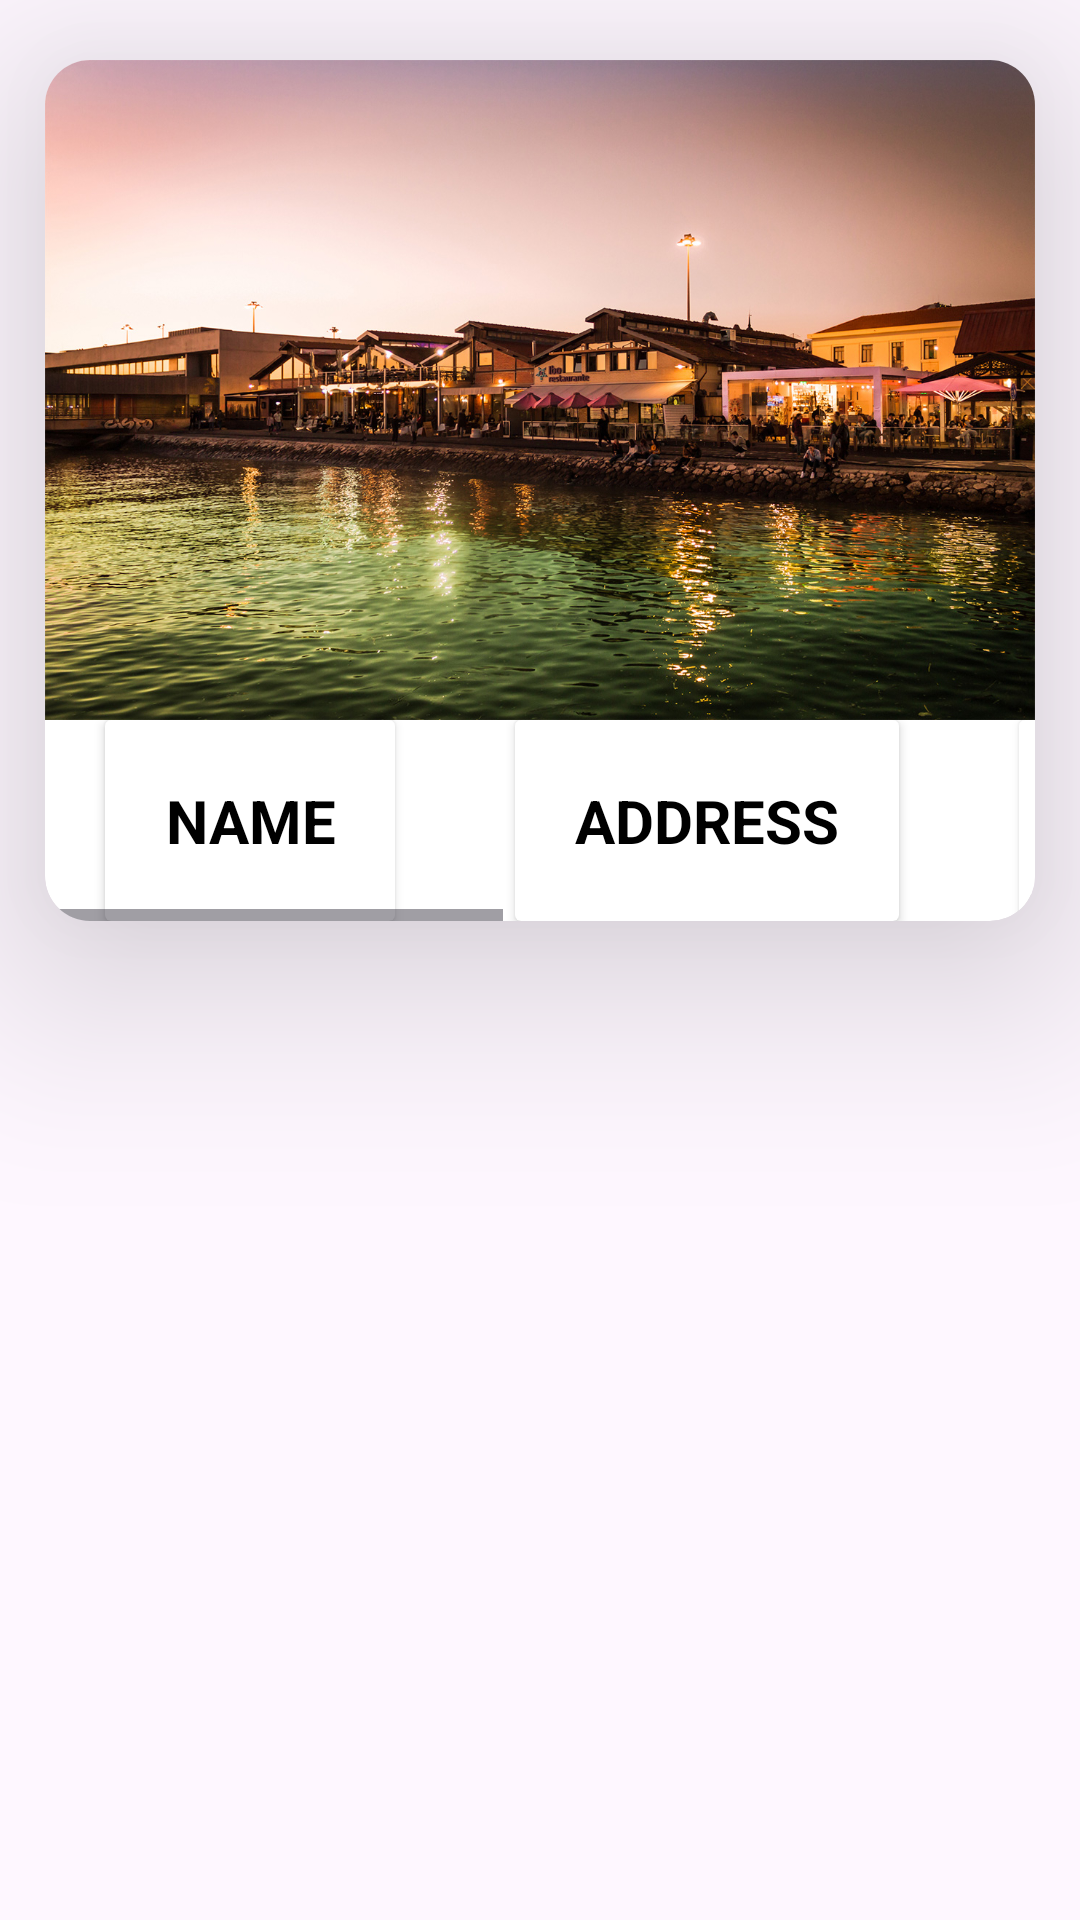

Write the Android layout XML for this screen, with the resource values it uses.
<!-- AndroidManifest.xml: application theme Theme.GoDrink -->
<!-- res/layout/recommended_places_list.xml -->
<?xml version="1.0" encoding="utf-8"?>
<LinearLayout xmlns:android="http://schemas.android.com/apk/res/android"
    xmlns:app="http://schemas.android.com/apk/res-auto"
    android:layout_width="wrap_content"
    android:layout_height="wrap_content"
    android:layout_gravity="center"
    android:orientation="vertical">

    <androidx.cardview.widget.CardView
        android:id="@+id/cardviewAfterParty"
        android:layout_width="match_parent"
        android:layout_height="wrap_content"
        android:layout_gravity="center_horizontal"
        android:layout_marginLeft="15dp"
        android:layout_marginRight="15dp"
        android:layout_marginTop="20dp"
        android:layout_marginBottom="30dp"
        android:orientation="vertical"
        app:cardCornerRadius="15dp"
        app:cardElevation="40dp">

        <LinearLayout
            android:layout_width="match_parent"
            android:layout_height="wrap_content"
            android:layout_gravity="center_horizontal"
            android:orientation="vertical">

            <ImageView
                android:layout_width="match_parent"
                android:layout_height="220dp"
                android:scaleType="centerCrop"
                android:src="@drawable/afterparty"
                android:id="@+id/placeImage"/>


            <HorizontalScrollView
                android:layout_width="match_parent"
                android:layout_height="match_parent"
                android:layout_gravity="center_horizontal"
                android:orientation="horizontal">

                <LinearLayout
                    android:layout_width="wrap_content"
                    android:layout_height="match_parent"
                    android:orientation="horizontal">

                    <androidx.cardview.widget.CardView
                        android:layout_width="match_parent"
                        android:layout_height="match_parent"
                        android:layout_gravity="center_horizontal"
                        android:layout_marginEnd="20dp"
                        android:layout_marginStart="20dp"
                        android:orientation="vertical">

                        <LinearLayout
                            android:layout_width="match_parent"
                            android:layout_height="wrap_content"
                            android:layout_gravity="center_vertical"
                            android:padding="20dp">

                            <TextView
                                android:id="@+id/namePLACEHOLDER"
                                android:layout_width="match_parent"
                                android:layout_height="wrap_content"
                                android:text="name"
                                android:textAlignment="center"
                                android:textAllCaps="true"
                                android:textColor="@color/black"
                                android:textSize="20sp"
                                android:textStyle="bold" />
                        </LinearLayout>
                    </androidx.cardview.widget.CardView>

                    <androidx.cardview.widget.CardView
                        android:layout_width="match_parent"
                        android:layout_height="wrap_content"
                        android:layout_gravity="center_horizontal"
                        android:layout_marginEnd="20dp"
                        android:layout_marginStart="20dp"
                        android:orientation="vertical">

                        <LinearLayout
                            android:layout_width="match_parent"
                            android:layout_height="wrap_content"
                            android:layout_gravity="center_vertical"
                            android:padding="20dp">

                            <TextView
                                android:id="@+id/addressPLACEHOLDER"
                                android:layout_width="match_parent"
                                android:layout_height="wrap_content"
                                android:text="address"
                                android:textAlignment="center"
                                android:textAllCaps="true"
                                android:textColor="@color/black"
                                android:textSize="20sp"
                                android:textStyle="bold" />
                        </LinearLayout>
                    </androidx.cardview.widget.CardView>

                    <androidx.cardview.widget.CardView
                        android:layout_width="match_parent"
                        android:layout_height="wrap_content"
                        android:layout_gravity="center_horizontal"
                        android:layout_marginEnd="20dp"
                        android:layout_marginStart="20dp"
                        android:orientation="vertical">

                        <LinearLayout
                            android:layout_width="match_parent"
                            android:layout_height="wrap_content"
                            android:layout_gravity="center_vertical"
                            android:padding="20dp">

                            <TextView
                                android:id="@+id/typePLACEHOLDER"
                                android:layout_width="match_parent"
                                android:layout_height="wrap_content"
                                android:text="type"
                                android:textAlignment="center"
                                android:textAllCaps="true"
                                android:textColor="@color/black"
                                android:textSize="20sp"
                                android:textStyle="bold" />
                        </LinearLayout>
                    </androidx.cardview.widget.CardView>

                    <androidx.cardview.widget.CardView
                        android:layout_width="match_parent"
                        android:layout_height="wrap_content"
                        android:layout_gravity="center_horizontal"
                        android:layout_marginEnd="20dp"
                        android:layout_marginStart="20dp"
                        android:orientation="vertical">

                        <LinearLayout
                            android:layout_width="match_parent"
                            android:layout_height="wrap_content"
                            android:layout_gravity="center_vertical"
                            android:padding="20dp">

                            <TextView
                                android:id="@+id/distancePLACEHOLDER"
                                android:layout_width="match_parent"
                                android:layout_height="wrap_content"
                                android:text="distance from you"
                                android:textAlignment="center"
                                android:textAllCaps="true"
                                android:textColor="@color/black"
                                android:textSize="20sp"
                                android:textStyle="bold" />
                        </LinearLayout>
                    </androidx.cardview.widget.CardView>
                </LinearLayout>
            </HorizontalScrollView>
        </LinearLayout>
    </androidx.cardview.widget.CardView>


</LinearLayout>
<!-- resources referenced by this layout -->
<resources>
  <color name="black">#FF000000</color>
  <!-- drawable afterparty: jpeg bitmap (drawable, 505676 bytes) -->
  <style name="Theme.GoDrink" parent="Base.Theme.GoDrink" />
  <style name="Base.Theme.GoDrink" parent="Theme.Material3.DayNight.NoActionBar">
          
          
      </style>
</resources>
